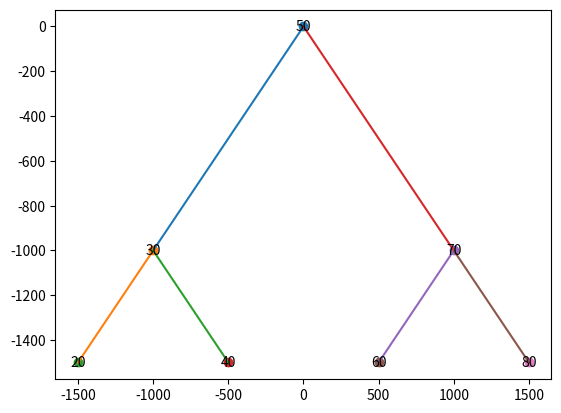

The matplotlib source for this figure:
import matplotlib.pyplot as plt

class TreeNode:
    def __init__(self, value):
        self.value = value
        self.left = None
        self.right = None

def plot_tree(node, x, y, spacing=1000):
    if node is not None:
        plt.scatter(x, y)
        plt.text(x, y, str(node.value), verticalalignment='center', horizontalalignment='center')
        if node.left is not None:
            plt.plot([x, x - spacing], [y, y - spacing])
            plot_tree(node.left, x - spacing, y - spacing, spacing / 2)
        if node.right is not None:
            plt.plot([x, x + spacing], [y, y - spacing])
            plot_tree(node.right, x + spacing, y - spacing, spacing / 2)

class TreeNode:
    def __init__(self, value):
        self.value = value
        self.left = None
        self.right = None

class BinarySearchTree:
    def __init__(self):
        self.root = None
    
    def insert(self, value):
        if self.root is None:
            self.root = TreeNode(value)
        else:
            self._insert_recursively(self.root, value)
    
    def _insert_recursively(self, node, value):
        if value < node.value:
            if node.left is None:
                node.left = TreeNode(value)
            else:
                self._insert_recursively(node.left, value)
        elif value > node.value:
            if node.right is None:
                node.right = TreeNode(value)
            else:
                self._insert_recursively(node.right, value)
        # Ignore if value is equal to node.value
    
    # Знахожимо максимальне значення
    def find_max(self):
        if self.root is None:
            return None
        current_node = self.root
        while current_node.right is not None:
            current_node = current_node.right
        return current_node.value
    
    # Знаходимо мінімальне значення
    def find_min(self):
        if self.root is None:
            return None
        current_node = self.root
        while current_node.left is not None:
            current_node = current_node.left
        return current_node.value
    
    # Знаходимо суму всіх значень
    def tree_sum(self):
        return self._tree_sum_recursive(self.root)

    def _tree_sum_recursive(self, node):
        if node is None:
            return 0
        return node.value + self._tree_sum_recursive(node.left) + self._tree_sum_recursive(node.right)


# Задаємо значення для візулізації графіка
root = TreeNode(50)
root.left = TreeNode(30)
root.right = TreeNode(70)
root.left.left = TreeNode(20)
root.left.right = TreeNode(40)
root.right.left = TreeNode(60)
root.right.right = TreeNode(80)

plot_tree(root, 0, 0)
plt.show()


# Довільно задані значення
bst = BinarySearchTree()
bst.insert(50)
bst.insert(30)
bst.insert(70)
bst.insert(20)
bst.insert(40)
bst.insert(60)
bst.insert(80)

print("Максимальне значення в дереві:", bst.find_max())

print("Мінімальне значення в дереві:", bst.find_min())

print("Сума всіх значень в дереві:", bst.tree_sum())

